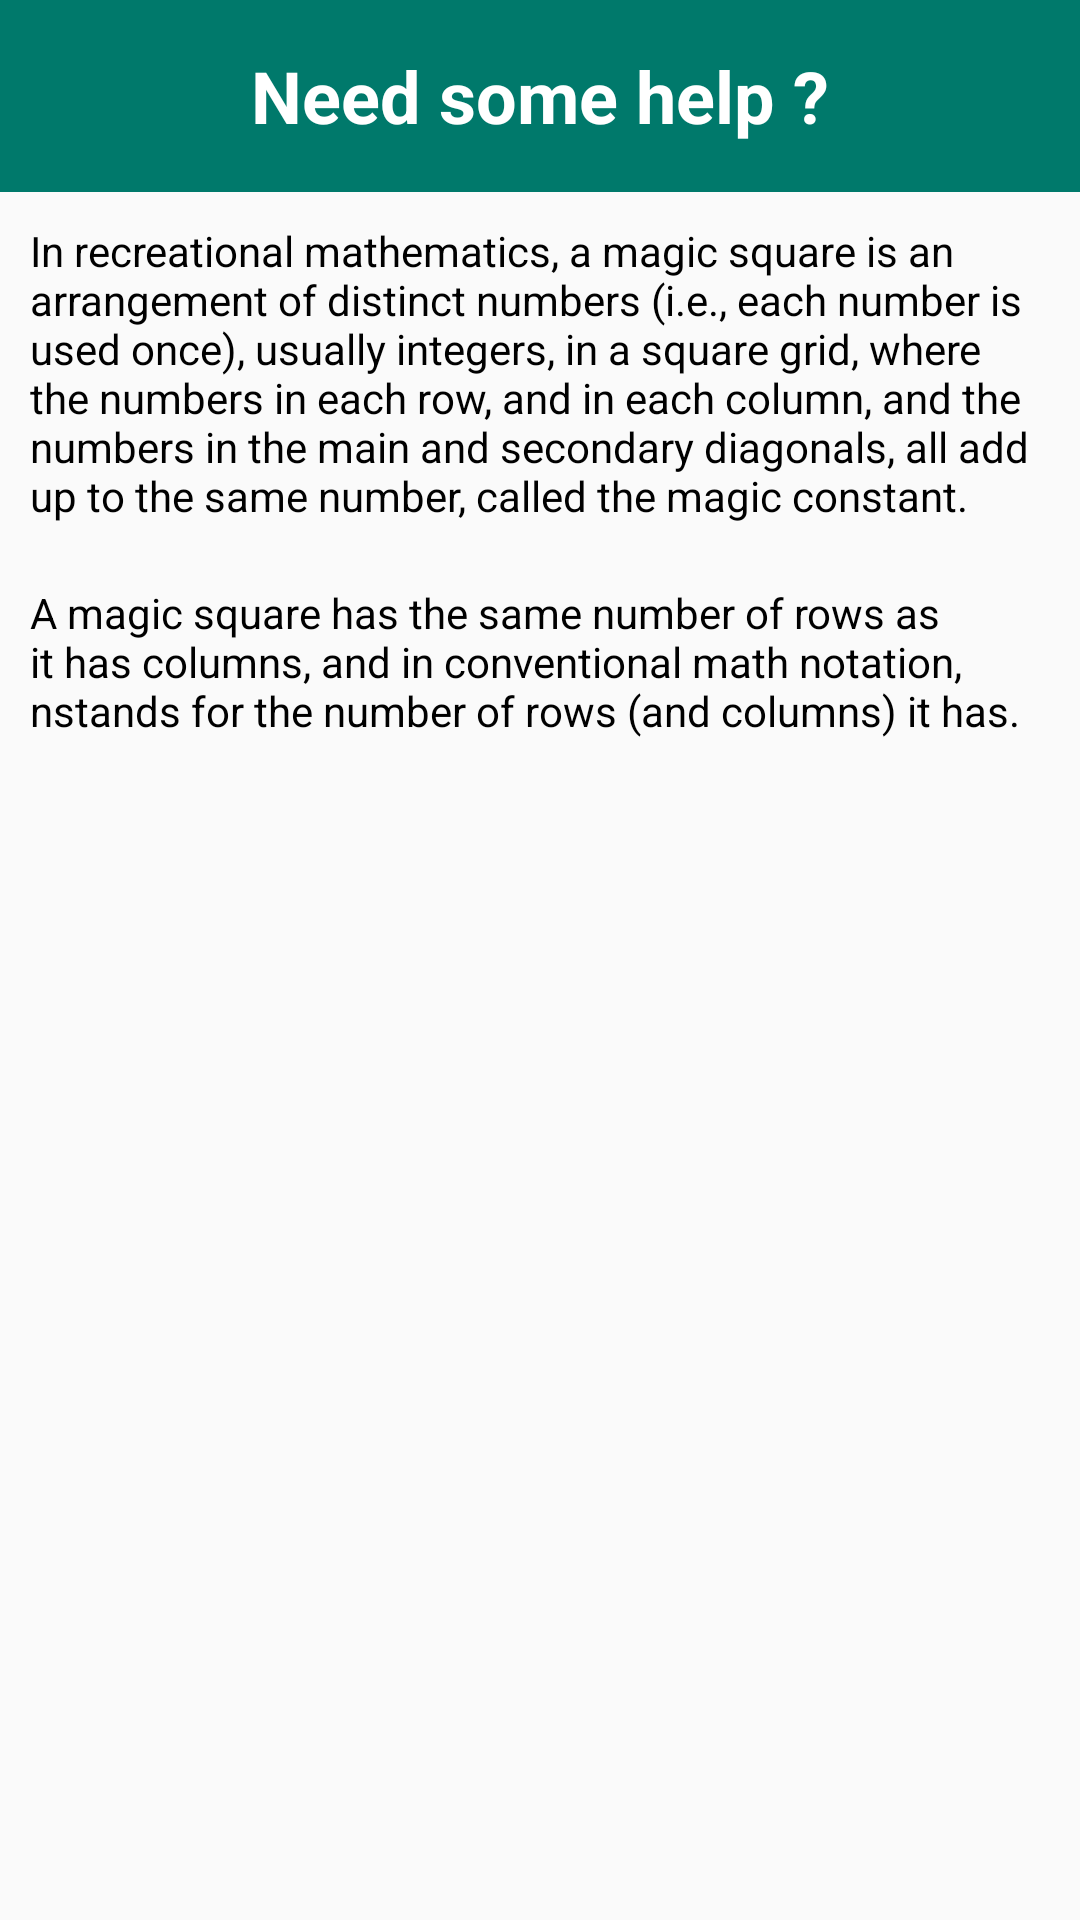

Write the Android layout XML for this screen, with the resource values it uses.
<!-- AndroidManifest.xml: application theme AppTheme -->
<!-- res/layout/help_dialog.xml -->
<?xml version="1.0" encoding="utf-8"?>
<ScrollView xmlns:android="http://schemas.android.com/apk/res/android"
    android:id="@+id/scrollView"
    android:layout_width="match_parent"
    android:layout_height="match_parent"
    android:fillViewport="true">

    <RelativeLayout xmlns:android="http://schemas.android.com/apk/res/android"
        android:layout_width="wrap_content"
        android:layout_height="wrap_content"
        android:orientation="horizontal">

        <TextView
            android:id="@+id/title"
            android:layout_width="match_parent"
            android:layout_height="64sp"
            android:background="@color/teal_darken2"
            android:gravity="center_horizontal|center_vertical"
            android:scaleType="center"
            android:text="@string/need_help"
            android:textColor="@color/white"
            android:textStyle="bold"
            android:textSize="@dimen/headline_text_size" />

        <ImageView
            android:id="@+id/help_img"
            android:layout_width="match_parent"
            android:layout_height="wrap_content"
            android:layout_below="@+id/title"
            android:src="@drawable/logo_ms" />

        <TextView
            android:id="@+id/help_text"
            android:layout_below="@+id/help_img"
            android:layout_width="match_parent"
            android:padding="10sp"
            android:layout_height="wrap_content"
            android:text="@string/need_help_text"
            android:textColor="@color/black"
            android:textSize="@dimen/normal_text_size" />

        <TextView
            android:id="@+id/help_text2"
            android:layout_below="@+id/help_text"
            android:layout_width="match_parent"
            android:padding="10sp"
            android:layout_height="wrap_content"
            android:text="@string/need_help_text2"
            android:textColor="@color/black"
            android:textSize="@dimen/normal_text_size" />

    </RelativeLayout>
</ScrollView>
<!-- resources referenced by this layout -->
<resources>
  <color name="black">#000000</color>
  <color name="teal_darken2">#00796b</color>
  <color name="white">#ffffff</color>
  <dimen name="headline_text_size">24sp</dimen>
  <dimen name="normal_text_size">14sp</dimen>
  <!-- drawable logo_ms (drawable) -->
  <?xml version="1.0" encoding="utf-8"?>
  <bitmap xmlns:android="http://schemas.android.com/apk/res/android"
      android:src="@raw/magicsquare"/>
  <string name="need_help">Need some help ?</string>
  <string name="need_help_text">In recreational mathematics, a magic square is an arrangement of distinct numbers (i.e., each number is used once), usually integers, in a square grid, where the numbers in each row, and in each column, and the numbers in the main and secondary diagonals, all add up to the same number, called the "magic constant."</string>
  <string name="need_help_text2">A magic square has the same number of rows as it has columns, and in conventional math notation, "n" stands for the number of rows (and columns) it has.</string>
  <style name="AppTheme" parent="Theme.AppCompat.Light.DarkActionBar">
          
          <item name="colorPrimary">@color/blue_darken2</item>
          <item name="colorPrimaryDark">@color/blue_darken4</item>
          <item name="colorAccent">@color/teal_darken4</item>
          <item name="actionModeBackground">@color/blue_darken2</item>
      </style>
  <color name="blue_darken2">#1976d2</color>
  <color name="blue_darken4">#0d47a1</color>
  <color name="teal_darken4">#004d40</color>
</resources>
